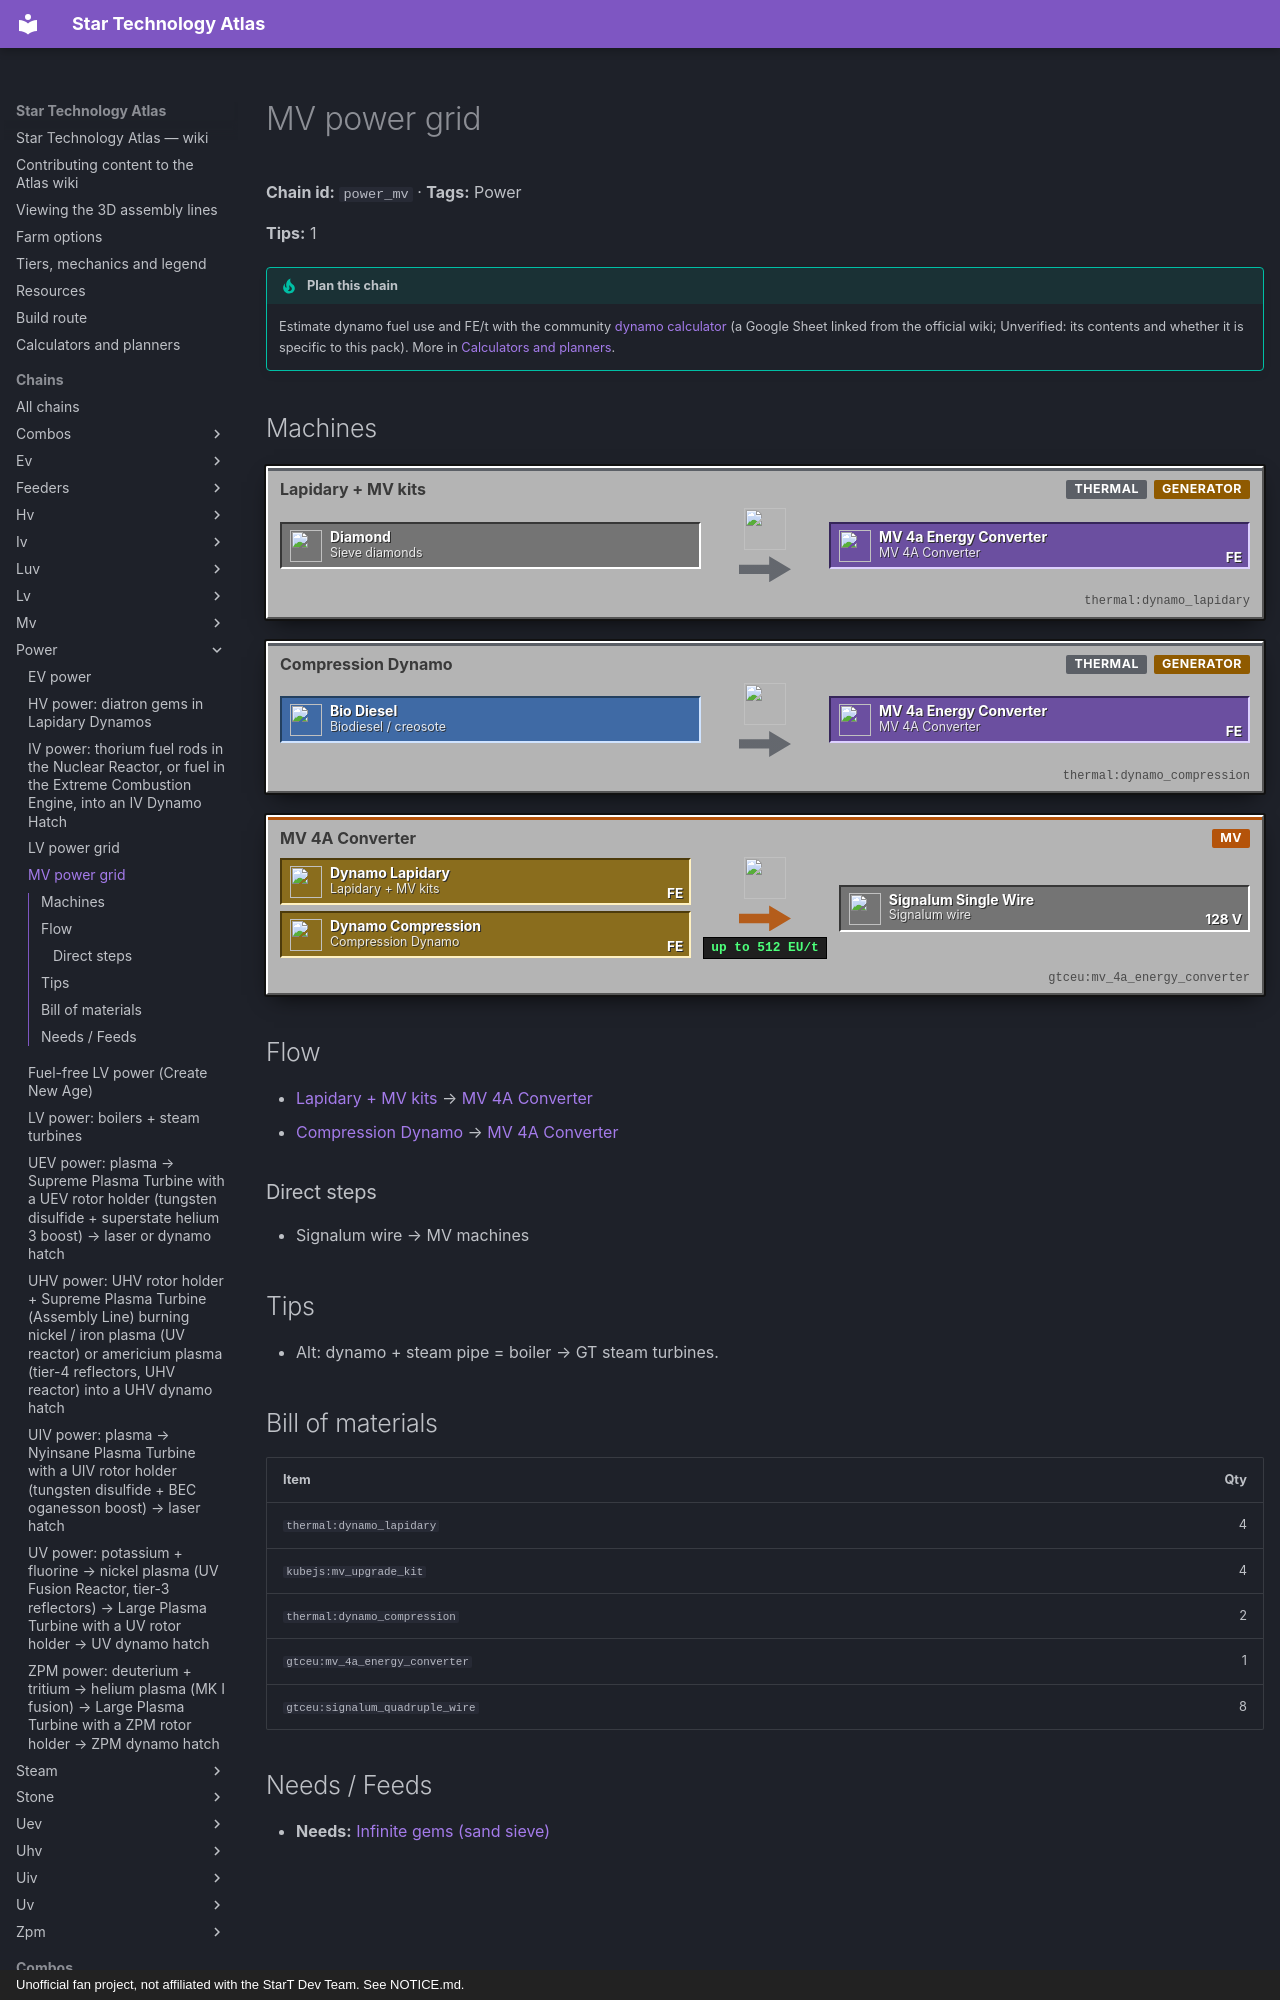

repository: BLGuyDev/StarT-Atlas · page: chains/power/power_mv/index.html · generator: mkdocs · copyright: Unofficial fan project, not affiliated with the StarT Dev Team. See NOTICE.md.

---
kind: chain
id: power_mv
order: 170
data:
  t: MV power grid
  power: true
  "n":
    - [dia, Sieve diamonds, i, "minecraft:diamond"]
    - [d2, "Lapidary + MV kits", p, "thermal:dynamo_lapidary"]
    - [bd, "Biodiesel / creosote", f, "gtceu:bio_diesel_bucket"]
    - [d3, Compression Dynamo, p, "thermal:dynamo_compression"]
    - [cv, MV 4A Converter, m, "gtceu:mv_4a_energy_converter"]
    - [w, Signalum wire, x, "gtceu:signalum_single_wire"]
    - [mc, MV machines, o, "gtceu:mv_assembler"]
  e: [[dia, d2], [bd, d3], [d2, cv, FE], [d3, cv, FE], [cv, w, "128 V"], [w, mc]]
  tips: ["Alt: dynamo + steam pipe = boiler → GT steam turbines."]
  b:
    - ["thermal:dynamo_lapidary", 4]
    - ["kubejs:mv_upgrade_kit", 4]
    - ["thermal:dynamo_compression", 2]
    - ["gtceu:mv_4a_energy_converter", 1]
    - ["gtceu:signalum_quadruple_wire", 8]
---
# MV power grid

<!-- Generated from the front matter by tools/refresh_body.js. Edit the front matter, not this text. -->

**Chain id:** `power_mv` · **Tags:** Power

**Tips:** 1

!!! tip "Plan this chain"

    Estimate dynamo fuel use and FE/t with the community [dynamo calculator](https://docs.google.com/spreadsheets/d/1n_muSKYPbVeTxJMGTGKpWlGKDjqaXruxRV3P3R-xkLA/edit?gid=616691493#gid=616691493) (a Google Sheet linked from the official wiki; Unverified: its contents and whether it is specific to this pack). More in [Calculators and planners](../../tools.md).
